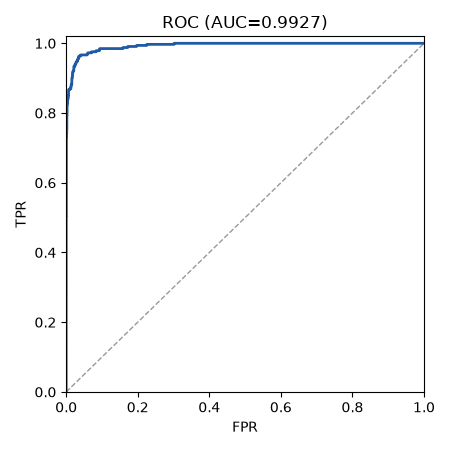

Source data for this figure (header and first rows):
threshold, fpr, tpr
inf, 0.0, 0.0
1, 0.0, 0.00303
1, 0.0, 0.006061
1, 0.0, 0.009091
1, 0.0, 0.01212
1, 0.0, 0.01515
1, 0.0, 0.01818
1, 0.0, 0.02121
1, 0.0, 0.02424
1, 0.0, 0.02727
1, 0.0, 0.0303
1, 0.0, 0.03333
1, 0.0, 0.03636
1, 0.0, 0.03939
1, 0.0, 0.04242
0.9999, 0.0, 0.04545
0.9999, 0.0, 0.04848
0.9999, 0.0, 0.05152
0.9999, 0.0, 0.05455
0.9999, 0.0, 0.05758
0.9999, 0.0, 0.06061
0.9999, 0.0, 0.06364
0.9999, 0.0, 0.06667
0.9999, 0.0, 0.0697
0.9999, 0.0, 0.07273
0.9999, 0.0, 0.07576
0.9999, 0.0, 0.07879
0.9999, 0.0, 0.08182
0.9999, 0.0, 0.08485
0.9999, 0.0, 0.08788
0.9999, 0.0, 0.09091
0.9998, 0.0, 0.09394
0.9998, 0.0, 0.09697
0.9998, 0.0, 0.1
0.9998, 0.0, 0.103
0.9998, 0.0, 0.1061
0.9998, 0.0, 0.1091
0.9998, 0.0, 0.1121
0.9998, 0.0, 0.1152
0.9998, 0.0, 0.1182
0.9997, 0.0, 0.1212
0.9997, 0.0, 0.1242
0.9997, 0.0, 0.1273
0.9997, 0.0, 0.1303
0.9997, 0.0, 0.1333
0.9997, 0.0, 0.1364
0.9997, 0.0, 0.1394
0.9997, 0.0, 0.1424
0.9996, 0.0, 0.1455
0.9996, 0.0, 0.1485
0.9996, 0.0, 0.1515
0.9996, 0.0, 0.1545
0.9996, 0.0, 0.1576
0.9996, 0.0, 0.1606
0.9996, 0.0, 0.1636
0.9996, 0.0, 0.1667
0.9996, 0.0, 0.1697
0.9996, 0.0, 0.1727
0.9996, 0.0, 0.1758
0.9995, 0.0, 0.1788
... 4,470 more rows
